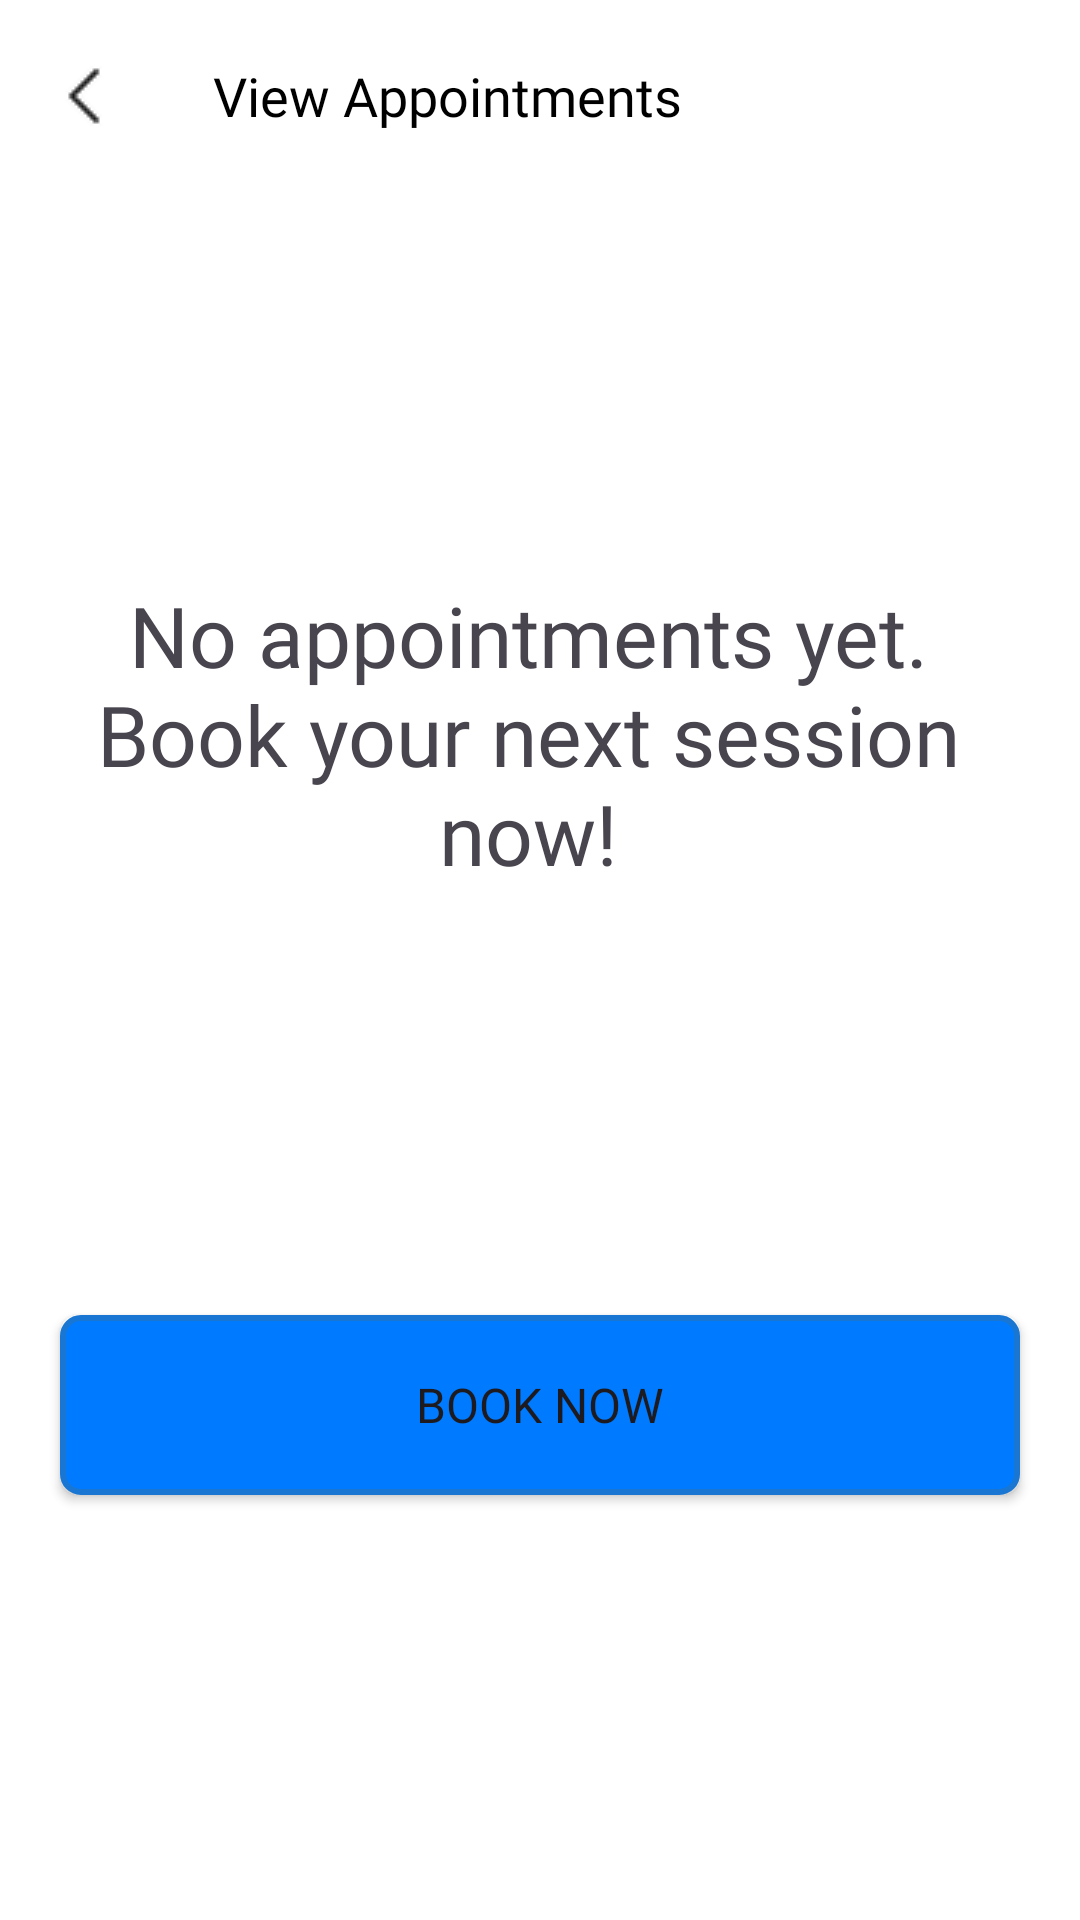

Layout XML and referenced resources for this Android screen:
<!-- AndroidManifest.xml: application theme Theme.FitnessClubManagementSystem -->
<!-- res/layout/activity_view_appointment.xml -->
<?xml version="1.0" encoding="utf-8"?>
<androidx.constraintlayout.widget.ConstraintLayout xmlns:android="http://schemas.android.com/apk/res/android"
    xmlns:app="http://schemas.android.com/apk/res-auto"
    xmlns:tools="http://schemas.android.com/tools"
    android:id="@+id/main"
    android:layout_width="match_parent"
    android:layout_height="match_parent"
    android:fitsSystemWindows="true"
    android:background="#FFFFFF"
    tools:context=".ViewAppointment">

    
    <androidx.appcompat.widget.Toolbar
        android:id="@+id/toolbarAppointments"
        android:layout_width="match_parent"
        android:layout_height="wrap_content"
        android:visibility="visible"
        android:background="@color/white"
        app:layout_constraintBottom_toBottomOf="parent"
        app:layout_constraintEnd_toEndOf="parent"
        app:layout_constraintHorizontal_bias="1.0"
        app:layout_constraintStart_toStartOf="parent"
        app:layout_constraintTop_toTopOf="parent"
        app:layout_constraintVertical_bias="0.0"
        app:navigationIcon="@drawable/back_btn"
        app:title="View Appointments"
        app:titleMarginStart="15dp"
        app:titleTextAppearance="@style/CustomToolbarTitle" />

    <TextView
        android:id="@+id/textView"
        android:layout_width="320dp"
        android:layout_height="wrap_content"
        android:fontFamily="@font/inter_regular"
        android:layout_marginStart="16dp"
        android:gravity="center_horizontal"
        android:text="No appointments yet. Book your next session now!"
        android:textSize="28sp"
        app:layout_constraintBottom_toBottomOf="parent"
        app:layout_constraintEnd_toEndOf="parent"
        app:layout_constraintHorizontal_bias="0.0"
        app:layout_constraintStart_toStartOf="parent"
        app:layout_constraintTop_toBottomOf="@+id/toolbarAppointments"
        app:layout_constraintVertical_bias="0.273" />

    <Button
        android:layout_width="320dp"
        android:layout_height="60dp"
        android:background="@drawable/blue_button"
        android:fontFamily="@font/poppins_medium"
        android:text="Book Now"
        android:textSize="16sp"
        android:gravity="center"
        app:layout_constraintBottom_toBottomOf="parent"
        app:layout_constraintEnd_toEndOf="@+id/toolbarAppointments"
        app:layout_constraintStart_toStartOf="parent"
        app:layout_constraintTop_toBottomOf="@+id/textView" />

</androidx.constraintlayout.widget.ConstraintLayout>
<!-- resources referenced by this layout -->
<resources>
  <color name="white">#FFFFFFFF</color>
  <!-- drawable back_btn: png bitmap (drawable, 287 bytes) -->
  <!-- drawable blue_button (drawable) -->
  <?xml version="1.0" encoding="utf-8"?>
  <shape xmlns:android="http://schemas.android.com/apk/res/android"
      android:shape="rectangle">
  
      <solid android:color="#007BFF"/> 
  
      <corners android:radius="6dp"/>
  
      <stroke android:width="2dp" android:color="#1976D2"/> 
  
  </shape>
  <style name="CustomToolbarTitle" parent="TextAppearance.Widget.AppCompat.Toolbar.Title">
          <item name="fontFamily">@font/poppins_regular</item>
  
          
          <item name="android:textSize">18sp</item>
  
          
          <item name="android:textColor">@color/black</item>
      </style>
  <style name="Theme.FitnessClubManagementSystem" parent="Base.Theme.FitnessClubManagementSystem" />
  <color name="black">#FF000000</color>
  <style name="Base.Theme.FitnessClubManagementSystem" parent="Theme.Material3.DayNight.NoActionBar">
          
          
      </style>
</resources>
